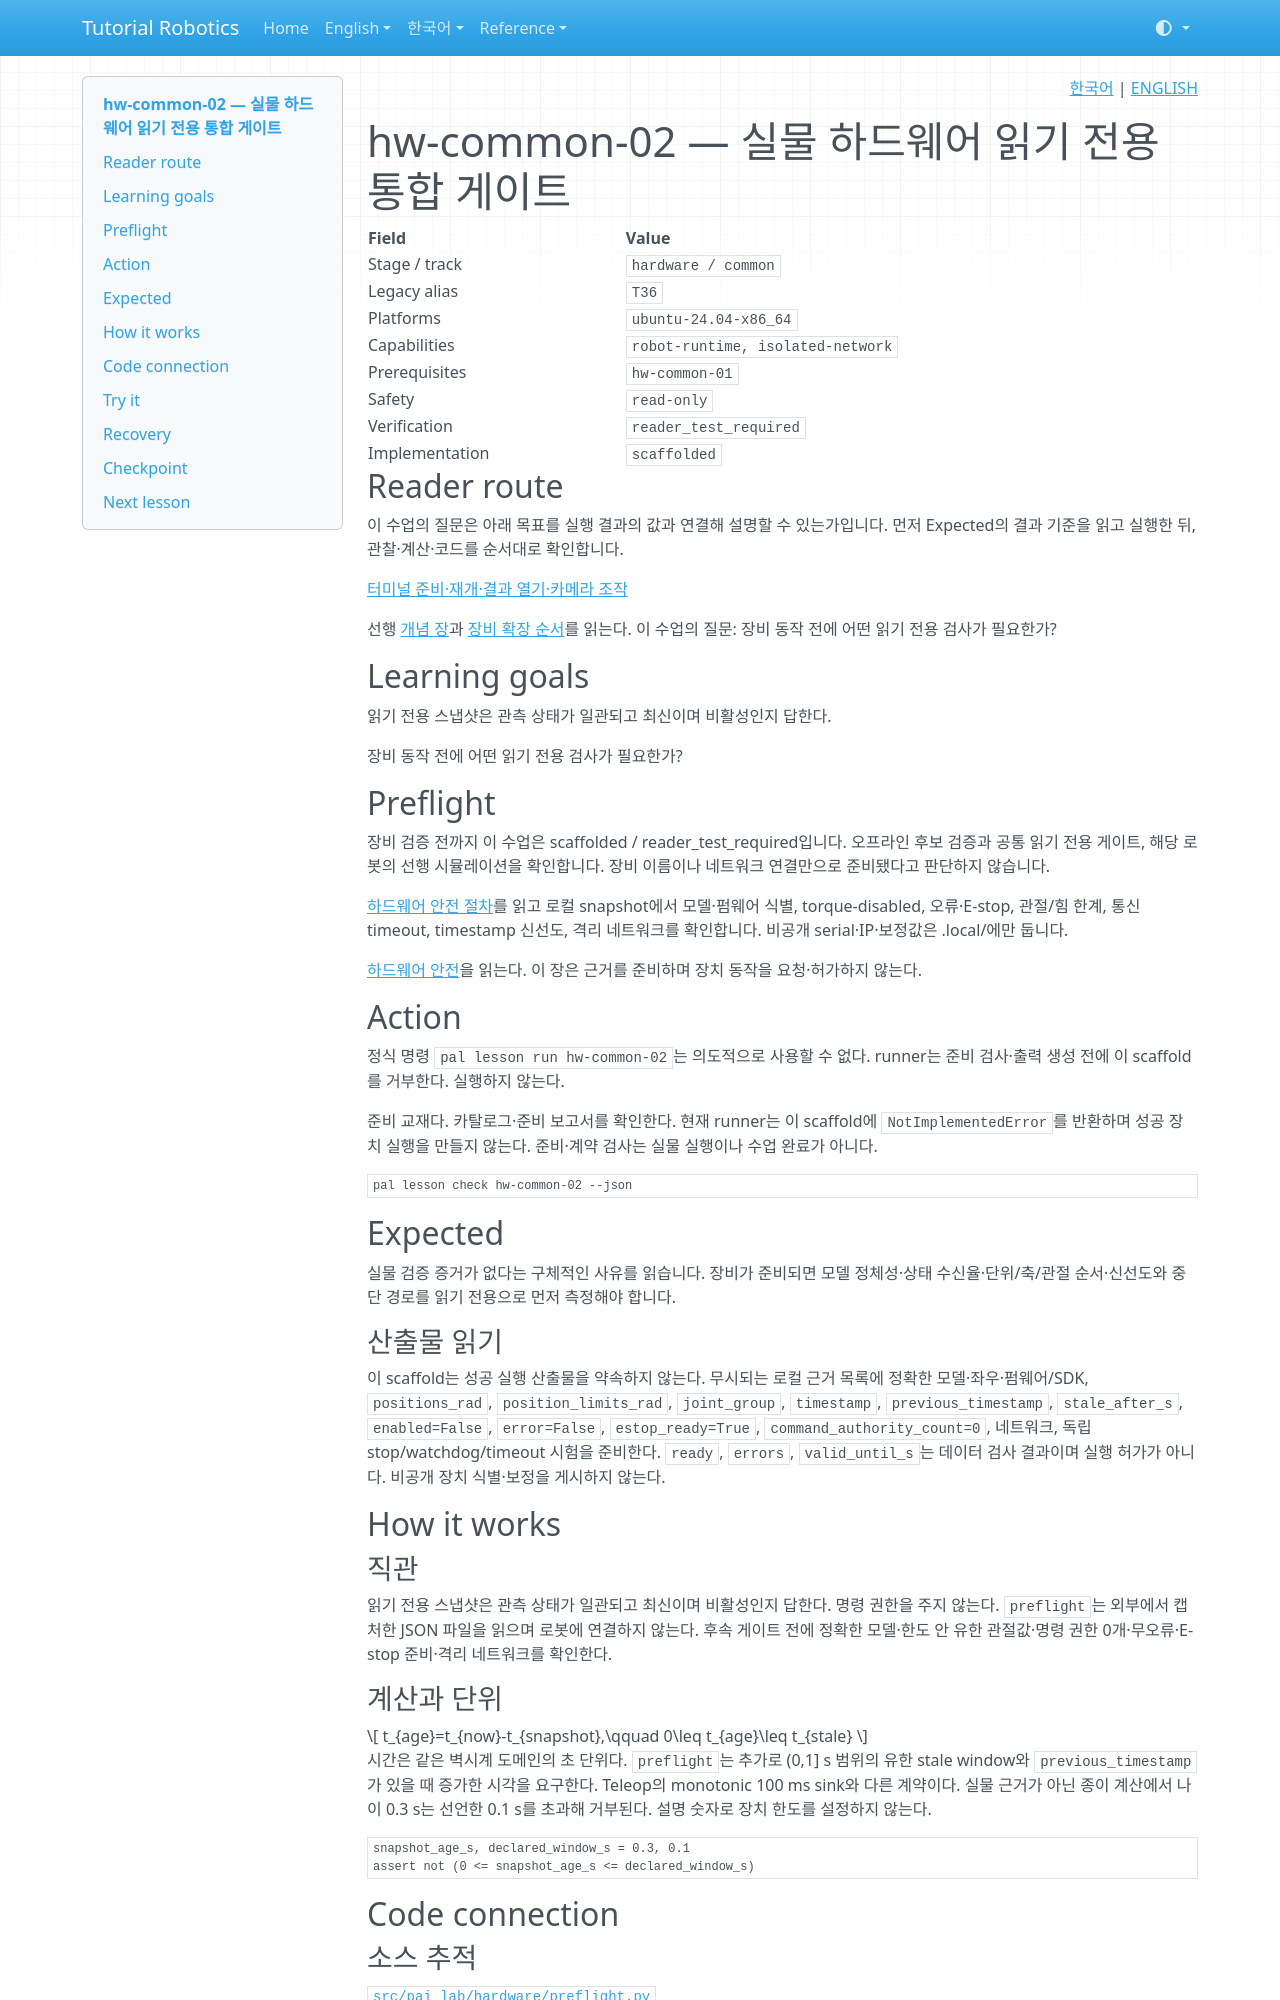

repository: terryum/tutorial-robotics · page: ko/lessons/hw-common-02/index.html · generator: mkdocs

<!-- pal:language:start -->
<p align="right">
  <a href="hw-common-02.md" lang="ko">한국어</a> | <a href="../../en/lessons/hw-common-02.md" lang="en">ENGLISH</a>
</p>
<!-- pal:language:end -->

# hw-common-02 — 실물 하드웨어 읽기 전용 통합 게이트

<!-- pal:metadata:start -->
| Field | Value |
|---|---|
| Stage / track | `hardware / common` |
| Legacy alias | `T36` |
| Platforms | `ubuntu-24.04-x86_64` |
| Capabilities | `robot-runtime, isolated-network` |
| Prerequisites | `hw-common-01` |
| Safety | `read-only` |
| Verification | `reader_test_required` |
| Implementation | `scaffolded` |
<!-- pal:metadata:end -->

## Reader route

이 수업의 질문은 아래 목표를 실행 결과의 값과 연결해 설명할 수 있는가입니다. 먼저 Expected의 결과 기준을 읽고 실행한 뒤, 관찰·계산·코드를 순서대로 확인합니다.

[터미널 준비·재개·결과 열기·카메라 조작](../READER_GUIDE.md)

선행 [개념 장](../concepts/deployment-hardware.md)과 [장비 확장 순서](../equipment-stages.md)를 읽는다. 이 수업의 질문: 장비 동작 전에 어떤 읽기 전용 검사가 필요한가?

## Learning goals

읽기 전용 스냅샷은 관측 상태가 일관되고 최신이며 비활성인지 답한다.

장비 동작 전에 어떤 읽기 전용 검사가 필요한가?

## Preflight

장비 검증 전까지 이 수업은 scaffolded / reader_test_required입니다. 오프라인 후보 검증과 공통 읽기 전용 게이트, 해당 로봇의 선행 시뮬레이션을 확인합니다. 장비 이름이나 네트워크 연결만으로 준비됐다고 판단하지 않습니다.

[하드웨어 안전 절차](../../07_SAFETY.md)를 읽고 로컬 snapshot에서 모델·펌웨어 식별, torque-disabled, 오류·E-stop, 관절/힘 한계, 통신 timeout, timestamp 신선도, 격리 네트워크를 확인합니다. 비공개 serial·IP·보정값은 .local/에만 둡니다.

[하드웨어 안전](../../07_SAFETY.md)을 읽는다. 이 장은 근거를 준비하며 장치 동작을 요청·허가하지 않는다.

## Action

정식 명령 `pal lesson run hw-common-02`는 의도적으로 사용할 수 없다. runner는 준비 검사·출력 생성 전에 이 scaffold를 거부한다. 실행하지 않는다.

준비 교재다. 카탈로그·준비 보고서를 확인한다. 현재 runner는 이 scaffold에 `NotImplementedError`를 반환하며 성공 장치 실행을 만들지 않는다. 준비·계약 검사는 실물 실행이나 수업 완료가 아니다.

```bash
pal lesson check hw-common-02 --json
```

## Expected

실물 검증 증거가 없다는 구체적인 사유를 읽습니다. 장비가 준비되면 모델 정체성·상태 수신율·단위/축/관절 순서·신선도와 중단 경로를 읽기 전용으로 먼저 측정해야 합니다.

### 산출물 읽기

이 scaffold는 성공 실행 산출물을 약속하지 않는다. 무시되는 로컬 근거 목록에 정확한 모델·좌우·펌웨어/SDK, `positions_rad`, `position_limits_rad`, `joint_group`, `timestamp`, `previous_timestamp`, `stale_after_s`, `enabled=False`, `error=False`, `estop_ready=True`, `command_authority_count=0`, 네트워크, 독립 stop/watchdog/timeout 시험을 준비한다. `ready`, `errors`, `valid_until_s`는 데이터 검사 결과이며 실행 허가가 아니다. 비공개 장치 식별·보정을 게시하지 않는다.

## How it works

### 직관

읽기 전용 스냅샷은 관측 상태가 일관되고 최신이며 비활성인지 답한다. 명령 권한을 주지 않는다. `preflight`는 외부에서 캡처한 JSON 파일을 읽으며 로봇에 연결하지 않는다. 후속 게이트 전에 정확한 모델·한도 안 유한 관절값·명령 권한 0개·무오류·E-stop 준비·격리 네트워크를 확인한다.
